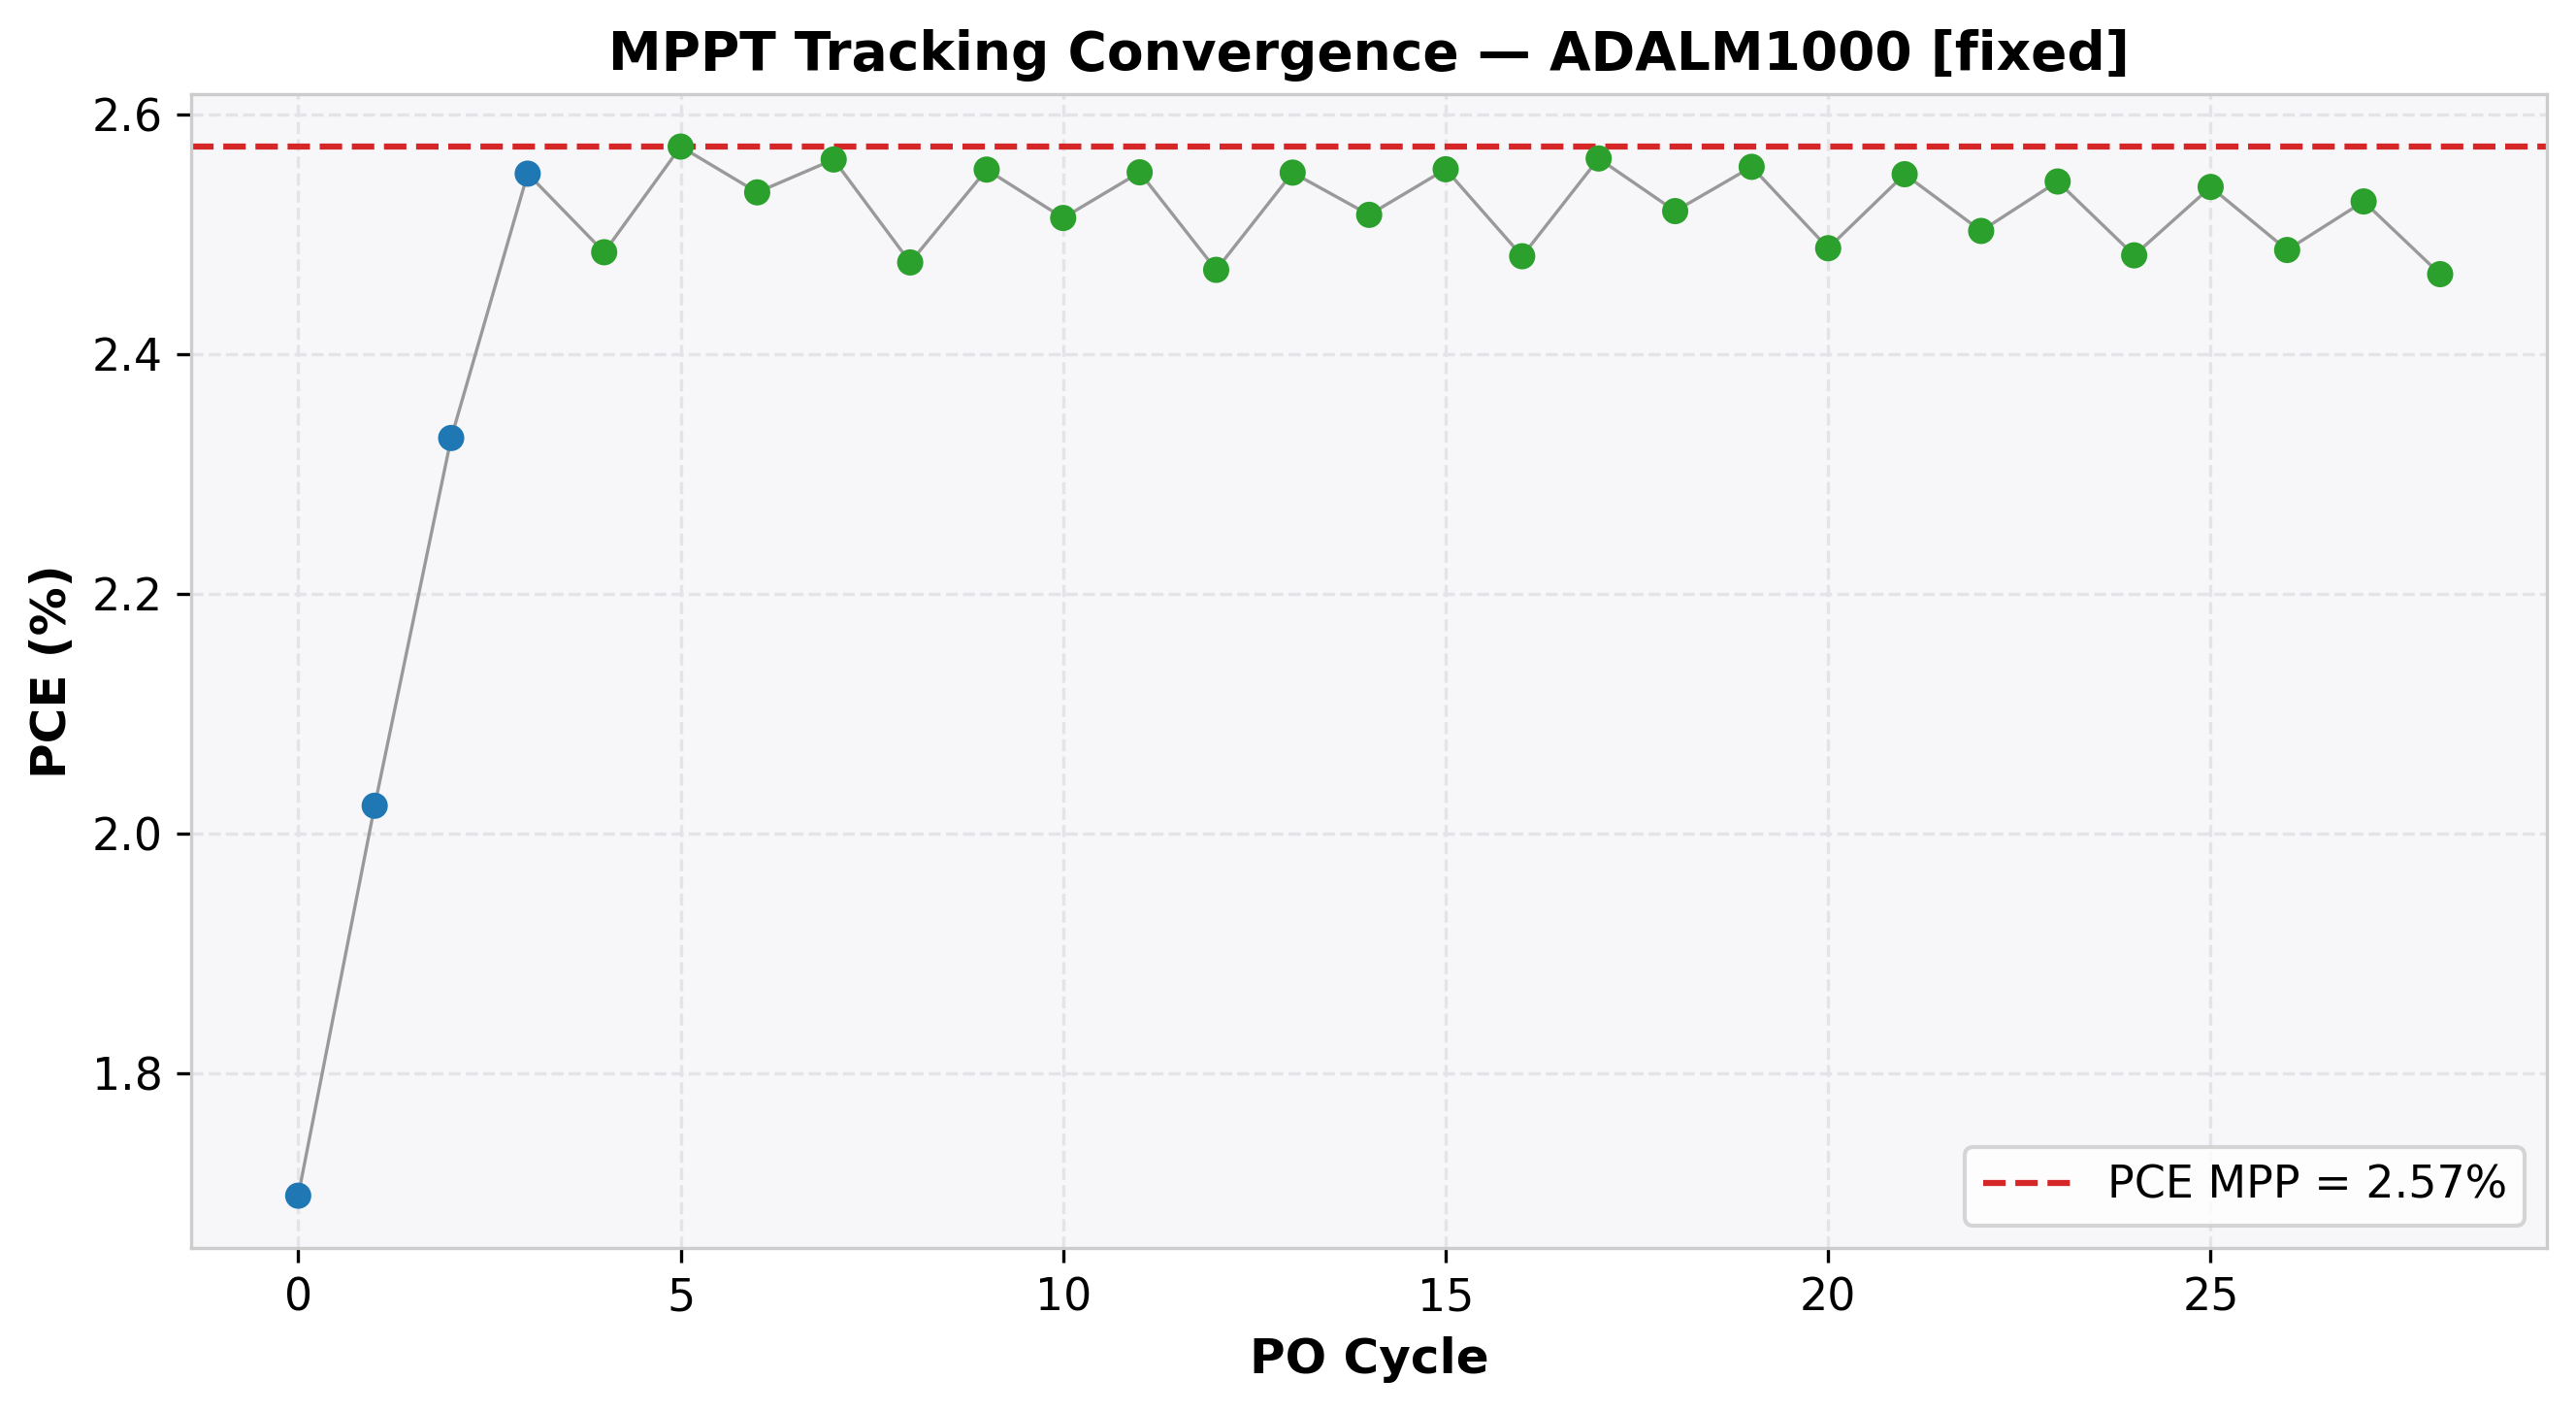

The table this chart was drawn from, first rows:
cycle, time(s), voltage(V), j_current(mA/cm²), power(mW), power_density(mW/cm²), PCE(%), direction, step(V), mode
0, 2.032, 0.4997, -3.397, 8.488, 1.698, 1.698, 1, 0.1, EXPLORE
1, 4.15, 0.5994, -3.375, 10.11, 2.023, 2.023, 1, 0.1, EXPLORE
2, 6.191, 0.6991, -3.333, 11.65, 2.33, 2.33, 1, 0.1, EXPLORE
3, 8.478, 0.7987, -3.193, 12.75, 2.55, 2.55, 1, 0.1, EXPLORE
4, 10.69, 0.8983, -2.766, 12.42, 2.485, 2.485, -1, 0.05, REFINE
5, 12.89, 0.8479, -3.035, 12.87, 2.573, 2.573, -1, 0.05, REFINE
6, 14.95, 0.7975, -3.179, 12.67, 2.535, 2.535, 1, 0.05, REFINE
7, 17, 0.847, -3.025, 12.81, 2.562, 2.562, 1, 0.05, REFINE
8, 19.04, 0.8966, -2.762, 12.38, 2.476, 2.476, -1, 0.05, REFINE
9, 21.06, 0.8462, -3.018, 12.77, 2.554, 2.554, -1, 0.05, REFINE
10, 23.13, 0.7958, -3.159, 12.57, 2.513, 2.513, 1, 0.05, REFINE
11, 25.14, 0.8453, -3.019, 12.76, 2.552, 2.552, 1, 0.05, REFINE
12, 27.33, 0.8948, -2.761, 12.35, 2.47, 2.47, -1, 0.05, REFINE
13, 29.49, 0.8443, -3.022, 12.76, 2.551, 2.551, -1, 0.05, REFINE
14, 31.51, 0.7938, -3.169, 12.58, 2.516, 2.516, 1, 0.05, REFINE
15, 33.59, 0.8433, -3.029, 12.77, 2.554, 2.554, 1, 0.05, REFINE
16, 35.7, 0.8929, -2.779, 12.41, 2.482, 2.482, -1, 0.05, REFINE
17, 37.71, 0.8423, -3.043, 12.82, 2.563, 2.563, -1, 0.05, REFINE
18, 39.88, 0.7918, -3.181, 12.6, 2.519, 2.519, 1, 0.05, REFINE
19, 42.08, 0.8413, -3.038, 12.78, 2.556, 2.556, 1, 0.05, REFINE
20, 44.18, 0.8908, -2.793, 12.44, 2.488, 2.488, -1, 0.05, REFINE
21, 46.38, 0.8404, -3.034, 12.75, 2.55, 2.55, -1, 0.05, REFINE
22, 48.45, 0.7899, -3.168, 12.51, 2.503, 2.503, 1, 0.05, REFINE
23, 50.64, 0.8394, -3.031, 12.72, 2.544, 2.544, 1, 0.05, REFINE
24, 52.69, 0.8888, -2.793, 12.41, 2.482, 2.482, -1, 0.05, REFINE
25, 54.73, 0.8384, -3.029, 12.7, 2.539, 2.539, -1, 0.05, REFINE
26, 56.76, 0.7879, -3.156, 12.43, 2.487, 2.487, 1, 0.05, REFINE
27, 58.79, 0.8375, -3.018, 12.64, 2.527, 2.527, 1, 0.05, REFINE
28, 60.83, 0.887, -2.781, 12.33, 2.467, 2.467, -1, 0.05, REFINE
